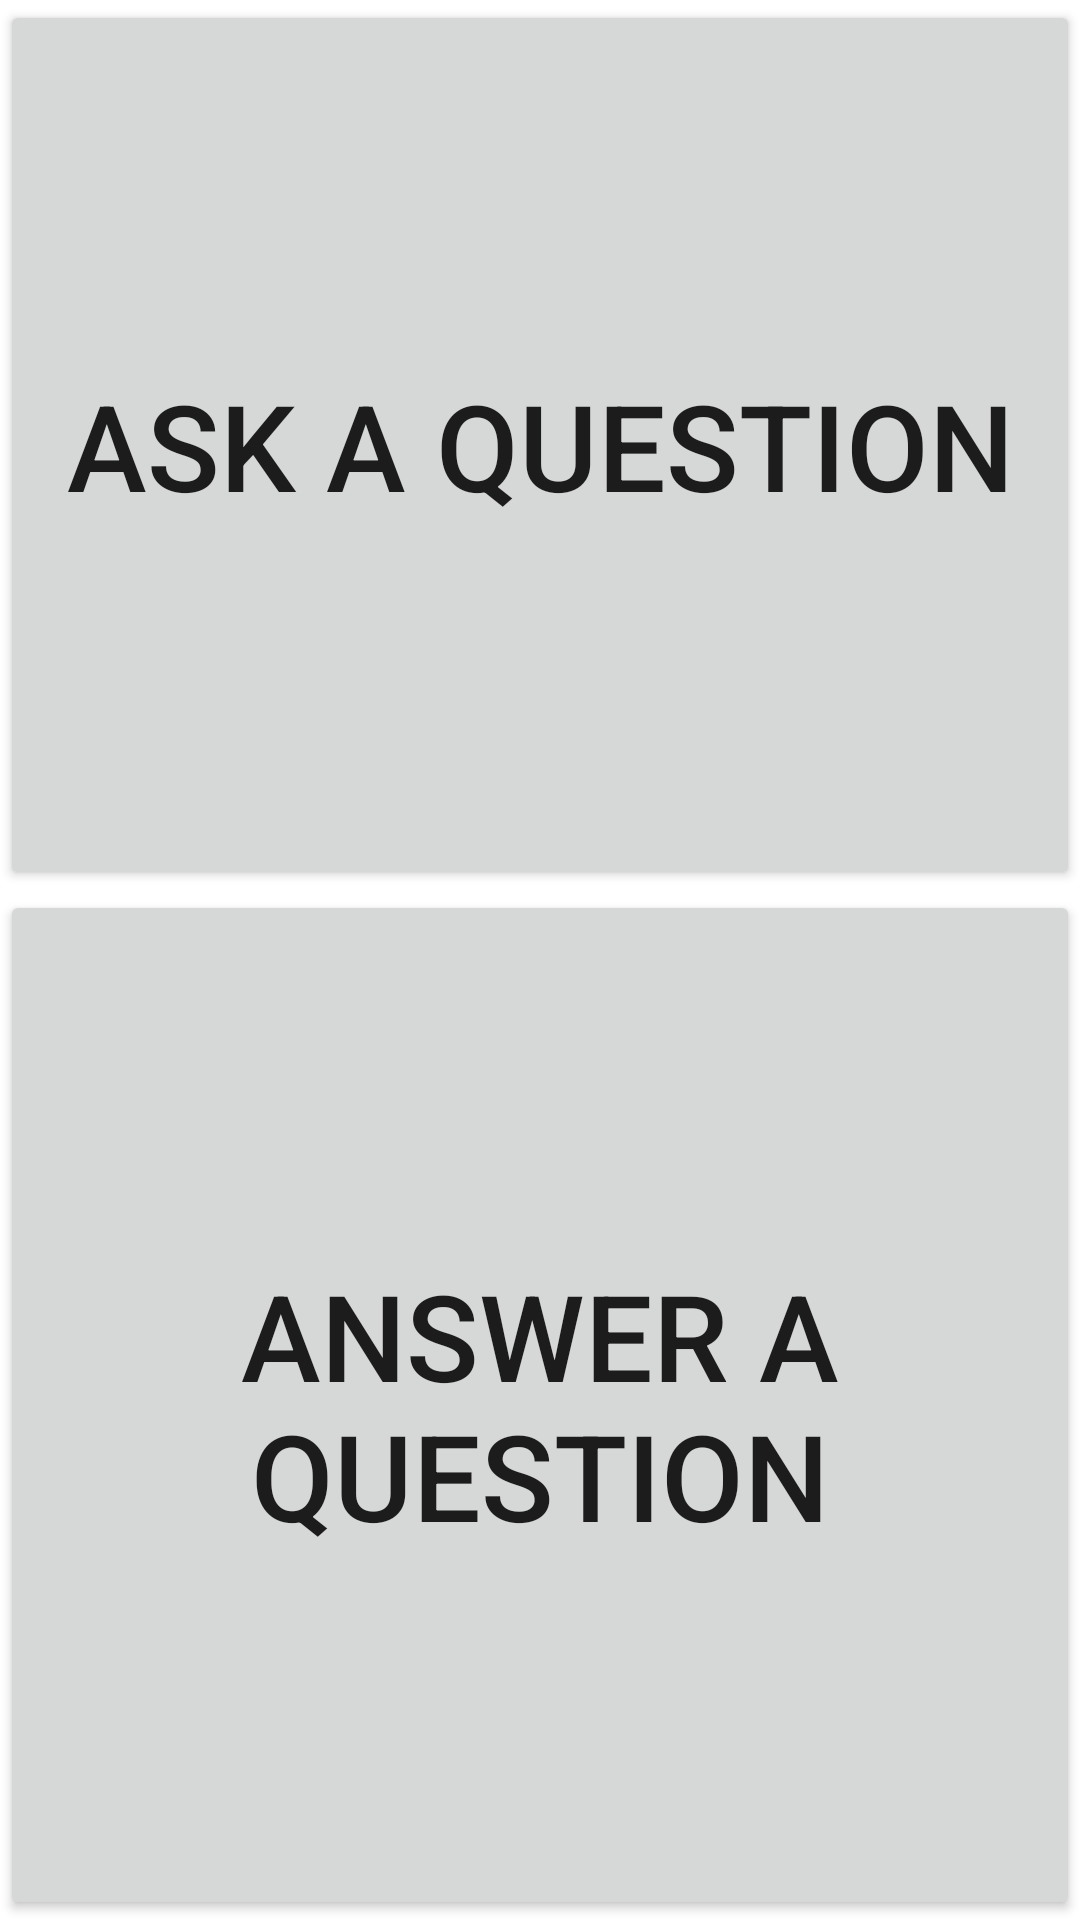

This screen was rendered from an Android layout file. Write that file and the resources it references.
<!-- AndroidManifest.xml: application theme Theme.Afor -->
<!-- res/layout/activity_main.xml -->
<?xml version="1.0" encoding="utf-8"?>
<LinearLayout xmlns:android="http://schemas.android.com/apk/res/android"
    xmlns:app="http://schemas.android.com/apk/res-auto"
    xmlns:tools="http://schemas.android.com/tools"
    android:layout_width="match_parent"
    android:layout_height="match_parent"
    tools:context=".MainActivity"
    android:weightSum="100"
    android:orientation="vertical">

    <Button
        android:layout_width="match_parent"
        android:layout_height="wrap_content"
        android:layout_weight="50"
        android:text="Ask A QUESTION"
        android:id="@+id/asker"
        android:textSize="40sp"/>

    <Button
        android:layout_width="match_parent"
        android:layout_height="wrap_content"
        android:layout_weight="50"
        android:text="ANSWER A QUESTION"
        android:id="@+id/answer"
        android:textSize="40sp"/>


</LinearLayout>
<!-- resources referenced by this layout -->
<resources>
  <style name="Theme.Afor" parent="Theme.MaterialComponents.DayNight.DarkActionBar">
          
          <item name="colorPrimary">@color/purple_500</item>
          <item name="colorPrimaryVariant">@color/purple_700</item>
          <item name="colorOnPrimary">@color/white</item>
          
          <item name="colorSecondary">@color/teal_200</item>
          <item name="colorSecondaryVariant">@color/teal_700</item>
          <item name="colorOnSecondary">@color/black</item>
          
          <item name="android:statusBarColor" tools:targetApi="l">?attr/colorPrimaryVariant</item>
          
      </style>
  <!-- not gathered from this repository: default colours our renderer supplied (Android Studio template values) -->
  <color name="purple_500">#FF6200EE</color>
  <color name="purple_700">#FF3700B3</color>
  <color name="teal_200">#FF03DAC5</color>
  <color name="teal_700">#FF018786</color>
  <color name="black">#FF000000</color>
  <color name="white">#FFFFFFFF</color>
</resources>
